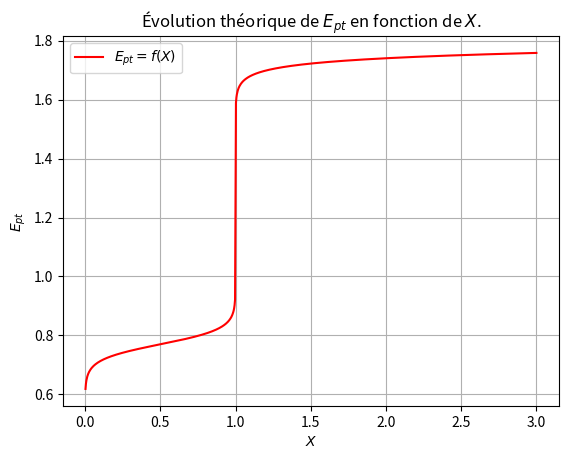

Here is the Python script that generated this plot:
#! /usr/bin/env python3


from math import log10
import matplotlib.pyplot as plt
import numpy

ez_fe = 0.77 # en volt
ez_ce = 1.74 # en volt

def e(x: float) -> float:
    if x == 0:
        return None
    elif x < 1:
        return ez_fe + 0.06 * log10(( 1 / ( 1 - x ) ) - 1)
    elif x > 1:
        return ez_ce + 0.06 * log10(x - 1)
    else:
        return ( ez_fe + ez_ce ) / 2

plt.figure("Évolution théorique du potentiel de l'électrode en fonction de X.")

x_list = numpy.linspace(0, 3, 1_000)
plt.plot(x_list, numpy.vectorize(e)(x_list), "r", label = "$ E_{pt} = f(X) $")

plt.title("Évolution théorique de $ E_{pt} $ en fonction de $ X $.")
plt.grid()
plt.legend()
plt.xlabel("$ X $")
plt.ylabel("$ E_{pt} $")

plt.show()
